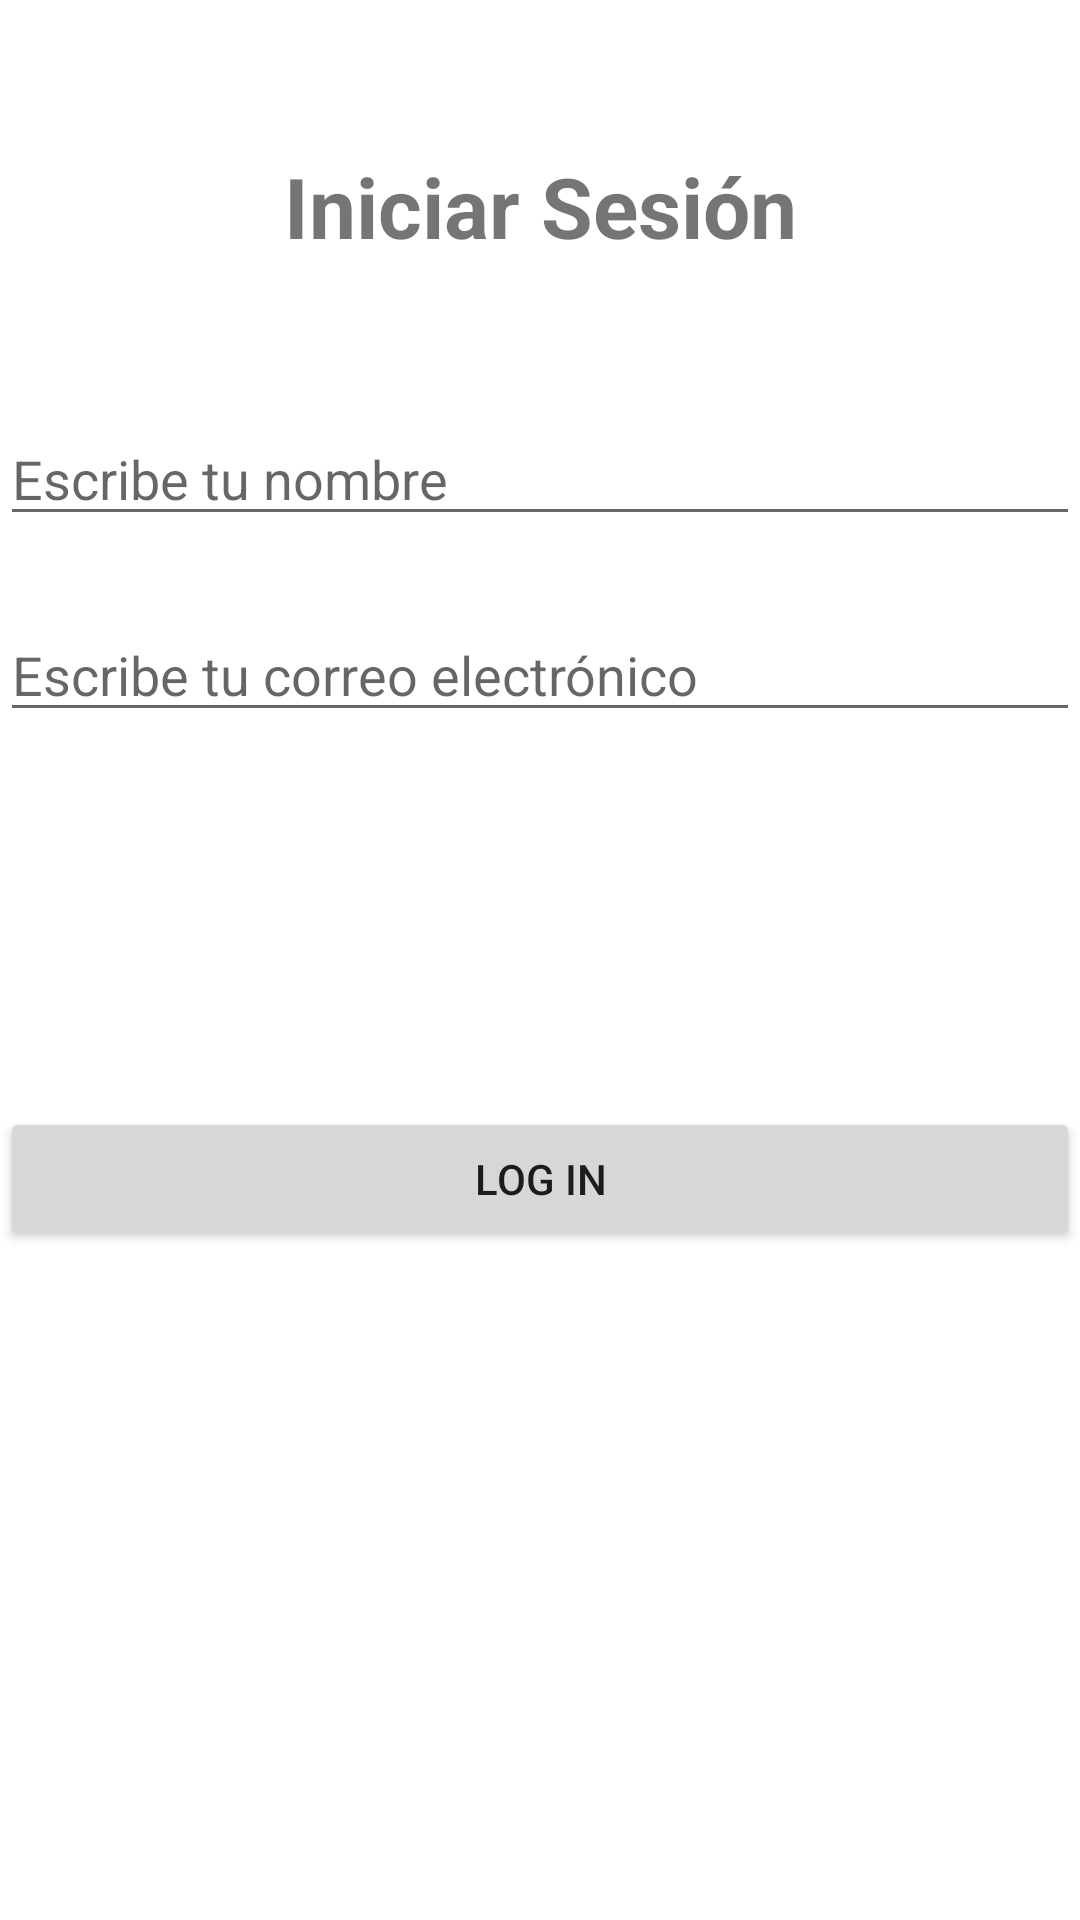

Write the Android layout XML for this screen, with the resource values it uses.
<!-- AndroidManifest.xml: application theme Theme.GalonWater -->
<!-- res/layout/fragment_login.xml -->
<?xml version="1.0" encoding="utf-8"?>
<androidx.constraintlayout.widget.ConstraintLayout
    xmlns:android="http://schemas.android.com/apk/res/android"
    xmlns:tools="http://schemas.android.com/tools"
    xmlns:app="http://schemas.android.com/apk/res-auto"
    android:layout_width="match_parent"
    android:layout_height="match_parent"
    tools:context=".LoginFragment">

    <TextView
        android:id="@+id/title_login"
        android:layout_width="match_parent"
        android:layout_height="wrap_content"
        android:text="@string/title_login_screen"
        android:layout_marginTop="50dp"
        android:textSize="28sp"
        android:textAlignment="center"
        android:textStyle="bold"
        app:layout_constraintTop_toTopOf="parent"
        app:layout_constraintStart_toStartOf="parent"
        app:layout_constraintEnd_toEndOf="parent"/>

    <EditText
        android:id="@+id/edtEmailLogin"
        android:layout_width="match_parent"
        android:layout_height="wrap_content"
        android:layout_marginTop="50dp"
        android:hint="@string/hint_name"
        app:layout_constraintEnd_toEndOf="parent"
        app:layout_constraintStart_toStartOf="parent"
        app:layout_constraintTop_toBottomOf="@id/title_login" />

    <EditText
        android:id="@+id/edtPassword"
        android:layout_width="match_parent"
        android:layout_height="wrap_content"
        android:hint="@string/hint_mail"
        android:layout_marginTop="24dp"
        app:layout_constraintEnd_toEndOf="parent"
        app:layout_constraintStart_toStartOf="parent"
        app:layout_constraintTop_toBottomOf="@id/edtEmailLogin" />

    <Button
        android:id="@+id/btnLoginUser"
        android:layout_width="match_parent"
        android:layout_height="wrap_content"
        android:text="@string/btn_text_login"
        android:layout_marginTop="125dp"
        app:layout_constraintEnd_toEndOf="parent"
        app:layout_constraintStart_toStartOf="parent"
        app:layout_constraintTop_toBottomOf="@id/edtPassword" />

</androidx.constraintlayout.widget.ConstraintLayout>
<!-- resources referenced by this layout -->
<resources>
  <string name="btn_text_login">Log In</string>
  <string name="hint_mail">Escribe tu correo electrónico</string>
  <string name="hint_name">Escribe tu nombre</string>
  <string name="title_login_screen">Iniciar Sesión</string>
  <style name="Theme.GalonWater" parent="Theme.MaterialComponents.DayNight.DarkActionBar">
          
          <item name="colorPrimary">@color/purple_500</item>
          <item name="colorPrimaryVariant">@color/purple_700</item>
          <item name="colorOnPrimary">@color/white</item>
          
          <item name="colorSecondary">@color/teal_200</item>
          <item name="colorSecondaryVariant">@color/teal_700</item>
          <item name="colorOnSecondary">@color/black</item>
          
          <item name="android:statusBarColor">?attr/colorPrimaryVariant</item>
          
      </style>
  <!-- not gathered from this repository: default colours our renderer supplied (Android Studio template values) -->
  <color name="purple_500">#FF6200EE</color>
  <color name="purple_700">#FF3700B3</color>
  <color name="teal_200">#FF03DAC5</color>
  <color name="teal_700">#FF018786</color>
  <color name="black">#FF000000</color>
  <color name="white">#FFFFFFFF</color>
</resources>
